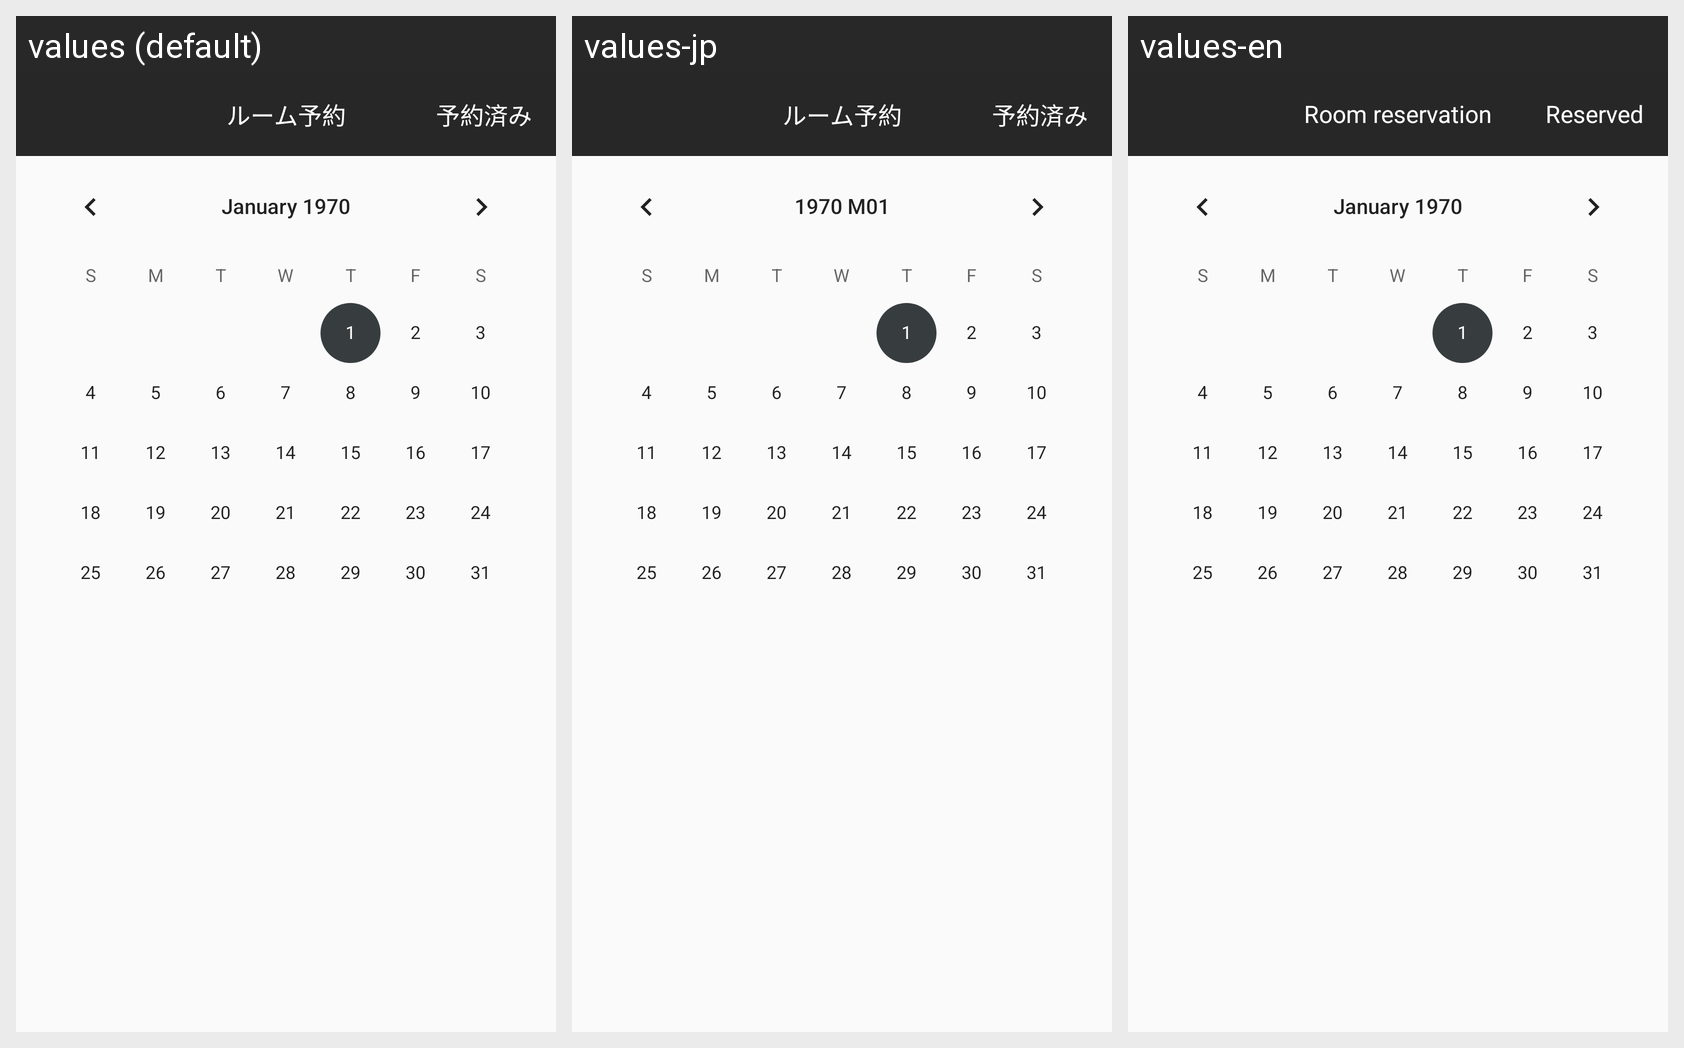

Strings drawn on this Android screen and how each of the app's shown locales translates them:
Android screen res/layout/fragment_reservation.xml rendered under 3 locales, left to right: values (default), values-jp, values-en. Device: Nexus 5 (rendered at 1080×1920; each locale shown at half size, 540×960, under a caption strip naming it); theme AppTheme.
Strings drawn on this screen, with the default value and each locale's value (text and hints the layout hard-codes, and strings that could not be matched under every locale, appear in the picture but are not listed):

room_reservation
  values: ルーム予約
  values-jp: ルーム予約
  values-en: Room reservation

reserved
  values: 予約済み
  values-jp: 予約済み
  values-en: Reserved
